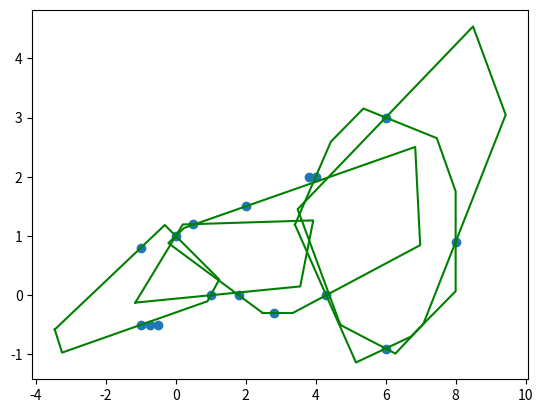

Here is the Python script that generated this plot:
#! /usr/bin/env python
#! -*- coding: utf-8 -*-

#from jps import *
import matplotlib.pyplot as plt
import numpy as np
import copy
from scipy.spatial import KDTree



# 进行比较，考虑数值误差
class Compare:
    EPS = 1e-8

    def __init__(self) -> None:
        pass

    @staticmethod
    def large(v1, v2):
        if v1 > v2 and np.abs(v1 - v2) > Compare.EPS:
            return True
        else:
            return False
        
    @staticmethod
    def small(v1, v2):
        if v1 < v2 and np.abs(v1 - v2) > Compare.EPS:
            return True
        else:
            return False
    
    @staticmethod
    def equal(v1, v2):
        if np.abs(v1 - v2) <= Compare.EPS:
            return True
        else:
            return False

# 椭圆
class Ellipse:
    def __init__(self, C: np.array, d: np.array) -> None:
        # 椭圆参数，对称矩阵
        self.C_ = C
        # 椭圆参数，平移相连
        self.d_ = d

    # 判断点是否在椭圆内
    def inside(self, p: np.array, include_bound):
        if include_bound:
            return Compare.small(self.dist(p), 1) or Compare.equal(self.dist(p), 1)
        else:
            return Compare.small(self.dist(p), 1)
    
    # 得到椭圆内的点
    def insidePoints(self, points: list, include_bound=True):
        inside_points = list()
        for p in points:
            if self.inside(p, include_bound):
                inside_points.append(p)
        return inside_points
    
    # 得到与椭圆相对距离最近的点
    def closestPoint(self, points: list):
        min_dist = float("inf")
        closest_point = None
        for p in points:
            d = self.dist(p)
            if Compare.large(min_dist, d):
                min_dist = d
                closest_point = p
        return closest_point

    # 计算点与椭圆相对距离（非真实距离）
    def dist(self, p: np.array):
        return np.linalg.norm(np.dot(np.linalg.inv(self.C_), (p - self.d_)))

# 超平面
class Hyperplane:
    def __init__(self, n: np.array, d: np.array) -> None:
        # 法向量
        self.n_ = n
        # 平移向量
        self.d_ = d

    # 计算距离
    def signDist(self, p: np.array):
        return np.dot(self.n_, (p - self.d_))
    
# 多边形
class Polygon:
    def __init__(self, hyper_planes: list[Hyperplane]) -> None:
        self.hyper_planes_ = hyper_planes

    # 判断点是否在多边形内
    def inside(self, p: np.array, include_bound = True):
        is_inside = True
        if include_bound:
            for hyper_plane in self.hyper_planes_:
                if Compare.large(hyper_plane.signDist(p), 0):
                    is_inside = False
                    break
        else:
            for hyper_plane in self.hyper_planes_:
                if Compare.large(hyper_plane.signDist(p), 0) or Compare.equal(hyper_plane.signDist(p), 0):
                    is_inside = False
                    break
        return is_inside
    
    # 得到多边形的顶点
    def getVerticals(self):
        # 计算边的交点
        inter_points = self.getInterPoints()
        # 得到在多边形内的交点
        inside_inter_points = list()
        for point in inter_points:
            if self.inside(point):
                inside_inter_points.append(point)
        if len(inside_inter_points) > 0:
            # 进行交点排序
            return self.pointSort(inside_inter_points)
        else:
            return list()

    # 计算边的交点
    def getInterPoints(self):
        inter_points = list()
        # 遍历每两个平面
        for i in range(len(self.hyper_planes_)):
            for j in range(i + 1, len(self.hyper_planes_)):
                plane_1 = self.hyper_planes_[i]
                plane_2 = self.hyper_planes_[j]
                # 判断是否平行
                if Compare.equal(plane_1.n_[0] * plane_2.n_[1], plane_1.n_[1] * plane_2.n_[0]):
                    #平行
                    continue
                else:
                    # 不平行，计算交点
                    inter_x = (plane_2.n_[1] * np.dot(plane_1.n_, plane_1.d_) - plane_1.n_[1] * np.dot(plane_2.n_, plane_2.d_)) / (plane_1.n_[0] * plane_2.n_[1] - plane_1.n_[1] * plane_2.n_[0])
                    inter_y = (plane_2.n_[0] * np.dot(plane_1.n_, plane_1.d_) - plane_1.n_[0] * np.dot(plane_2.n_, plane_2.d_)) / (plane_1.n_[1] * plane_2.n_[0] - plane_1.n_[0] * plane_2.n_[1])
                    inter_points.append(np.array([inter_x, inter_y]))

        return inter_points

    # 进行点排序
    def pointSort(self, points: list[np.array]):
        # 计算这些点的中点
        middle_point = np.array([np.mean([p[0] for p in points]), np.mean([p[1] for p in points])])
        # 计算点与中点的角度
        record = list()
        for point in points:
            orien_v = point - middle_point
            orien = np.arctan2(orien_v[1], orien_v[0])
            record.append((point, orien))
        record = sorted(record, key=lambda x: x[1])
        sorted_point = [x[0] for x in record]
        return sorted_point

# 对空间进行凸分解
class ConvexDecomp:
    # 构造函数
    def __init__(self, consider_range) -> None:
        self.consider_range_ = consider_range
    
    # 根据输入路径对空间进行凸分解
    def decomp(self, line_points: list[np.array], obs_points: list[np.array], visualize=True):
        # 最终结果
        decomp_polygons = list()
        # 构建输入障碍物点的kdtree
        obs_kdtree = KDTree(obs_points)
        # 进行空间分解
        for i in range(len(line_points) - 1):
            # 得到当前线段
            pf, pr = line_points[i], line_points[i + 1]
            # 构建初始多面体
            init_polygon = self.initPolygon(pf, pr)
            # 过滤障碍物点
            candidate_obs_point_indexes = obs_kdtree.query_ball_point((pf + pr) / 2, np.linalg.norm([np.linalg.norm(pr - pf) / 2 + self.consider_range_, self.consider_range_]))
            local_obs_points = list()
            for index in candidate_obs_point_indexes:
                if init_polygon.inside(obs_points[index]):
                    local_obs_points.append(obs_points[index])
            # 得到初始椭圆
            ellipse = self.findEllipse(pf, pr, local_obs_points)
            # 根据初始椭圆构建多面体
            polygon = self.findPolygon(ellipse, init_polygon, local_obs_points)
            # 进行保存
            decomp_polygons.append(polygon)

            if visualize:
                # 进行可视化
                plt.figure()
                # 绘制路径段
                plt.plot([pf[1], pr[1]], [pf[0], pr[0]], color="red")
                # 绘制初始多面体
                verticals = init_polygon.getVerticals()
                # 绘制多面体顶点
                plt.plot([v[1] for v in verticals] + [verticals[0][1]], [v[0] for v in verticals] + [verticals[0][0]], color="blue", linestyle="--")
                # 绘制障碍物点
                plt.scatter([p[1] for p in local_obs_points], [p[0] for p in local_obs_points], marker="o")
                # 绘制椭圆
                ellipse_x, ellipse_y = list(), list()
                for theta in np.linspace(-np.pi, np.pi, 1000):
                    raw_point = np.array([np.cos(theta), np.sin(theta)])
                    ellipse_point = np.dot(ellipse.C_, raw_point) + ellipse.d_
                    ellipse_x.append(ellipse_point[0])
                    ellipse_y.append(ellipse_point[1])
                plt.plot(ellipse_y, ellipse_x, color="orange")
                # 绘制最终多面体
                # 得到多面体顶点
                verticals = polygon.getVerticals()
                # 绘制多面体顶点
                plt.plot([v[1] for v in verticals] + [verticals[0][1]], [v[0] for v in verticals] + [verticals[0][0]], color="green")
                plt.show()

        return decomp_polygons
    
    # 构建初始多面体
    def initPolygon(self, pf: np.array, pr: np.array) -> Polygon:
        # 记录多面体的平面
        polygon_planes = list()
        # 得到线段方向向量
        dire = self.normalize(pr - pf)
        # 得到线段法向量
        dire_h = np.array([dire[1], -dire[0]])
        # 得到平行范围
        p_1 = pf + self.consider_range_ * dire_h
        p_2 = pf - self.consider_range_ * dire_h
        polygon_planes.append(Hyperplane(dire_h, p_1))
        polygon_planes.append(Hyperplane(-dire_h, p_2))
        # 得到垂直范围
        p_3 = pr + self.consider_range_ * dire
        p_4 = pf - self.consider_range_ * dire
        polygon_planes.append(Hyperplane(dire, p_3))
        polygon_planes.append(Hyperplane(-dire, p_4))
        # 构建多面体
        polygon = Polygon(polygon_planes)
        return polygon

    # 得到初始椭圆
    def findEllipse(self, pf: np.array, pr: np.array, obs_points: list[np.array]) -> Ellipse:
        # 计算长轴
        long_axis_value = np.linalg.norm(pr - pf) / 2
        axes = np.array([long_axis_value, long_axis_value])
        # 计算旋转
        rotation = self.vec2Rotation(pr - pf)
        # 计算初始椭圆
        C = np.dot(rotation, np.dot(np.array([[axes[0], 0], [0, axes[1]]]), np.transpose(rotation)))
        d = (pr + pf) / 2
        ellipse = Ellipse(C, d)
        # 得到椭圆内的障碍物点
        inside_obs_points = ellipse.insidePoints(obs_points)
        # 对椭圆进行调整，使得全部障碍物点都在椭圆外
        while inside_obs_points:
            # 得到与椭圆距离最近的点
            closest_obs_point = ellipse.closestPoint(inside_obs_points)
            # 将最近点转到椭圆坐标系下
            closest_obs_point = np.dot(np.transpose(rotation), closest_obs_point - ellipse.d_) 
            # 根据最近点，在椭圆长轴不变的情况下对短轴进行改变，使得，障碍物点在椭圆上
            if Compare.small(closest_obs_point[0], axes[0]):
                axes[1] = np.abs(closest_obs_point[1]) / np.sqrt(1 - (closest_obs_point[0] / axes[0]) ** 2)
            # 更新椭圆
            ellipse.C_ = np.dot(rotation, np.dot(np.array([[axes[0], 0], [0, axes[1]]]), np.transpose(rotation)))
            # 更新椭圆内部障碍物
            inside_obs_points = ellipse.insidePoints(inside_obs_points, include_bound=False)
        return ellipse

    # 进行多面体的构建
    def findPolygon(self, ellipse: Ellipse, init_polygon: Polygon, obs_points: list[np.array]) -> Polygon:
        # 多面体由多个超平面构成
        polygon_planes = copy.deepcopy(init_polygon.hyper_planes_)
        # 初始化范围超平面
        remain_obs_points = obs_points
        while remain_obs_points:
            # 得到与椭圆最近障碍物
            closest_point = ellipse.closestPoint(remain_obs_points)
            # 计算该处的切平面的法向量
            norm_vector = np.dot(np.linalg.inv(ellipse.C_), np.dot(np.linalg.inv(ellipse.C_), (closest_point - ellipse.d_)))
            norm_vector = self.normalize(norm_vector)
            # 构建平面
            hyper_plane = Hyperplane(norm_vector, closest_point)
            # 保存到多面体平面中
            polygon_planes.append(hyper_plane)
            # 去除切平面外部的障碍物
            new_remain_obs_points = list()
            for point in remain_obs_points:
                if Compare.small(hyper_plane.signDist(point), 0):
                    new_remain_obs_points.append(point)
            remain_obs_points = new_remain_obs_points
        polygon = Polygon(polygon_planes)
        return polygon
    
    # 正则化向量
    def normalize(self, v: np.array):
        v_v = np.linalg.norm(v)
        if v_v == 0:
            return v
        else:
            return v / v_v

    # 求向量的朝向角
    def vec2Rotation(self, v: np.array):
        yaw = np.arctan2(v[1], v[0])
        R = np.array([[np.cos(yaw), -np.sin(yaw)], [np.sin(yaw), np.cos(yaw)]])
        return R

def main1():
     # 路径点
    line_points = [np.array([-1.5, 0.0]), np.array([0.0, 0.8]), np.array([1.5, 0.3]), np.array([5, 0.6]), np.array([6, 1.2]), np.array([7.6, 2.2])]
    # 障碍物点
    obs_points = [
        np.array([4, 2.0]),
        np.array([6, 3.0]),
        np.array([2, 1.5]),
        np.array([0, 1]),
        np.array([1, 0]),
        np.array([1.8, 0]),
        np.array([3.8, 2]),
        np.array([0.5, 1.2]),
        np.array([4.3, 0]),
        np.array([8, 0.9]),
        np.array([2.8, -0.3]),
        np.array([6, -0.9]),
        np.array([-0.5, -0.5]),
        np.array([-0.75 ,-0.5]),
        np.array([-1, -0.5]),
        np.array([-1, 0.8])
    ]

    convex_decomp = ConvexDecomp(2)
    decomp_polygons = convex_decomp.decomp(line_points, obs_points, False)
    #convex_decomp.decomp(line_points, obs_points,False)
    plt.figure()
    # 绘制障碍物点
    plt.scatter([p[0] for p in obs_points], [p[1] for p in obs_points], marker="o")
    # 绘制边界
    for polygon in decomp_polygons:
        verticals = polygon.getVerticals()
        # 绘制多面体顶点
        plt.plot([v[0] for v in verticals] + [verticals[0][0]], [v[1] for v in verticals] + [verticals[0][1]], color="green")
    #plt.plot(x_samples, y_samples)
    plt.show()

if __name__ == "__main__":
    main1()
